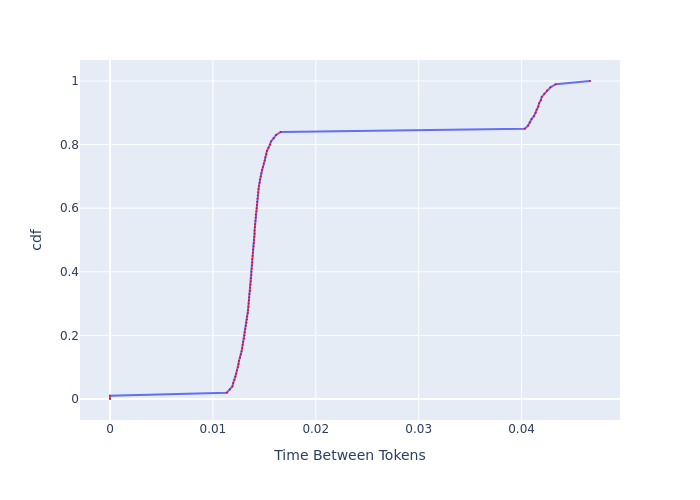

Data behind this chart, as committed beside it:
, cdf, Time Between Tokens
0, 0.0, 0.0
1, 0.01, 0.0
2, 0.02, 0.01134
3, 0.03, 0.01167
4, 0.04, 0.0119
5, 0.05, 0.01197
6, 0.06, 0.01209
7, 0.07, 0.01219
8, 0.08, 0.01227
9, 0.09, 0.01234
10, 0.1, 0.01244
11, 0.11, 0.01249
12, 0.12, 0.01254
13, 0.13, 0.01264
14, 0.14, 0.01271
15, 0.15, 0.01279
16, 0.16, 0.01284
17, 0.17, 0.01289
18, 0.18, 0.01295
19, 0.19, 0.01302
20, 0.2, 0.01308
21, 0.21, 0.0131
22, 0.22, 0.01315
23, 0.23, 0.01321
24, 0.24, 0.01326
25, 0.25, 0.01331
26, 0.26, 0.01334
27, 0.27, 0.01339
28, 0.28, 0.01342
29, 0.29, 0.01345
30, 0.3, 0.01347
31, 0.31, 0.0135
32, 0.32, 0.01353
33, 0.33, 0.01355
34, 0.34, 0.01361
35, 0.35, 0.01364
36, 0.36, 0.01366
37, 0.37, 0.01369
38, 0.38, 0.01372
39, 0.39, 0.01375
40, 0.4, 0.01375
41, 0.41, 0.01377
42, 0.42, 0.0138
43, 0.43, 0.01383
44, 0.44, 0.01383
45, 0.45, 0.01386
46, 0.46, 0.01388
47, 0.47, 0.01391
48, 0.48, 0.01394
49, 0.49, 0.01397
50, 0.5, 0.014
51, 0.51, 0.01402
52, 0.52, 0.01405
53, 0.53, 0.01405
54, 0.54, 0.01408
55, 0.55, 0.01411
56, 0.56, 0.01414
57, 0.57, 0.01416
58, 0.58, 0.01416
59, 0.59, 0.01422
... 41 more rows
